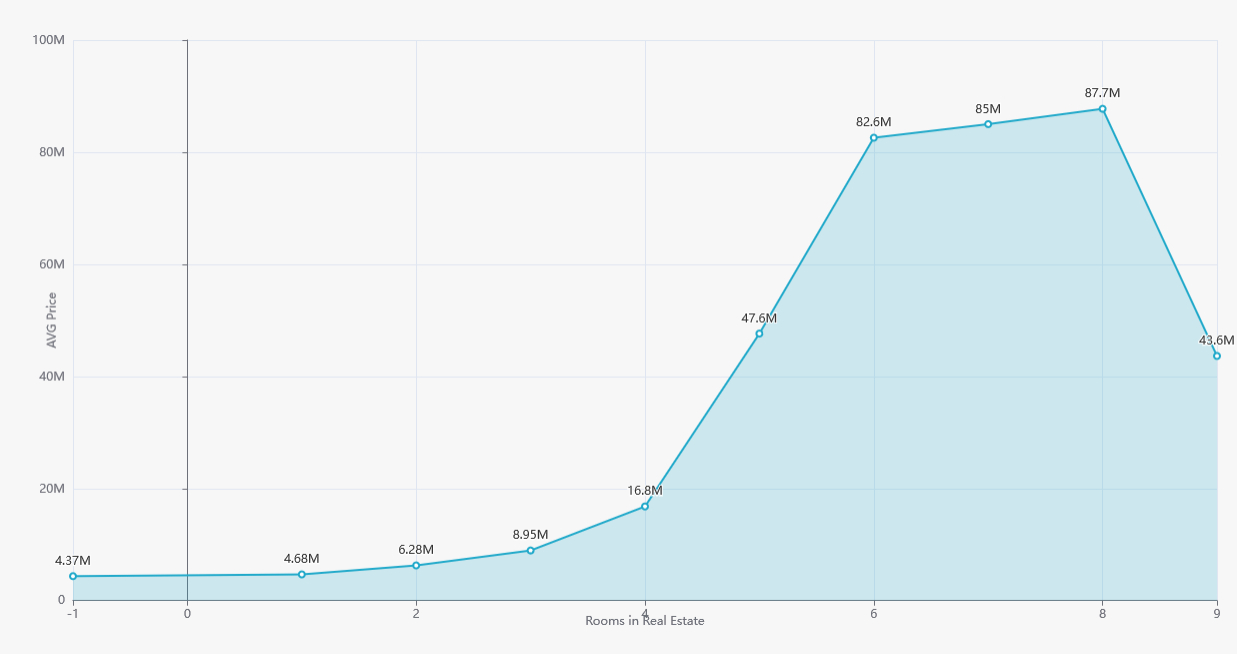

The table this chart was drawn from, first rows:
rooms, avg_price
6, 82579207
7, 85003346
3, 8946564
8, 87735892
4, 16799061
9, 43646728
-1, 4366380
5, 47641236
2, 6281260
1, 4678568
